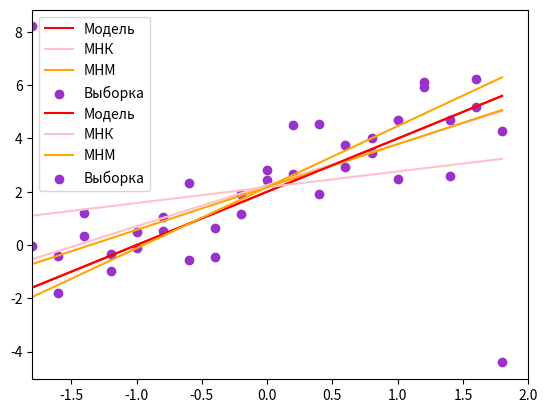

This figure's Python source:
import numpy as np
from scipy import stats as stats
import matplotlib.pyplot as plt
import scipy.optimize as opt


def reference_function(x):
    return 2 + 2 * x


def reference_noisy_function(x):
    y = []
    for i in x:
        y.append(reference_function(i) + stats.norm.rvs(0, 1))
    return y


def get_mnk_parameters(x, y):
    beta_1 = (np.mean(x * y) - np.mean(x) * np.mean(y)) / (np.mean(x * x) - np.mean(x) ** 2)
    beta_0 = np.mean(y) - beta_1 * np.mean(x)
    return beta_0, beta_1


def least_modulus_method(parameters, x, y):
    alpha_0, alpha_1 = parameters
    sum = 0
    for i in range(len(x)):
        sum += abs(y[i] - alpha_0 - alpha_1 * x[i])
    return sum


def get_mnm_parameters(x, y):
    beta_0, beta_1 = get_mnk_parameters(x, y)
    result = opt.minimize(least_modulus_method, [beta_0, beta_1], args=(x, y), method='SLSQP')
    coefs = result.x
    alpha_0, alpha_1 = coefs[0], coefs[1]
    return alpha_0, alpha_1


def MNK(x, y):
    beta_0, beta_1 = get_mnk_parameters(x, y)
    print('beta_0 = ' + str(beta_0), 'beta_1 = ' + str(beta_1))
    y_new = [beta_0 + beta_1 * x_ for x_ in x]
    return y_new


def MNM(x, y):
    alpha_0, alpha_1 = get_mnm_parameters(x, y)
    print('alpha_0= ' + str(alpha_0), 'alpha_1 = ' + str(alpha_1))
    y_new = [alpha_0 + alpha_1 * x_ for x_ in x]
    return y_new


def get_distance(y_model, y_regr):
    dist_y = sum([(y_model[i] - y_regr[i])**2 for i in range(len(y_model))])
    return dist_y


def plot_linear_regression(text, x, y):
    y_mnk = MNK(x, y)
    y_mnm = MNM(x, y)
    y_dist_mnk = get_distance(y, y_mnk)
    y_dist_mnm = get_distance(y, y_mnm)
    print('mnk distance', y_dist_mnk)
    print('mnm distance', y_dist_mnm)
    plt.plot(x, reference_function(x), color='red', label='Модель')
    plt.plot(x, y_mnk, label="МНК", color='pink')
    plt.plot(x, y_mnm, label="МНМ", color='orange')
    plt.scatter(x, y, c='darkorchid', label='Выборка')
    plt.xlim([-1.8, 2])
    plt.grid()
    plt.legend()
    plt.savefig(text + '.jpg', format='jpg')
    plt.show()


x = np.arange(-1.8, 2, 0.2)
y = reference_noisy_function(x)
plot_linear_regression('NoPerturbations', x, y)


x = np.arange(-1.8, 2, 0.2)
y = reference_noisy_function(x)
y[0] += 10
y[-1] -= 10
plot_linear_regression('Perturbations', x, y)


